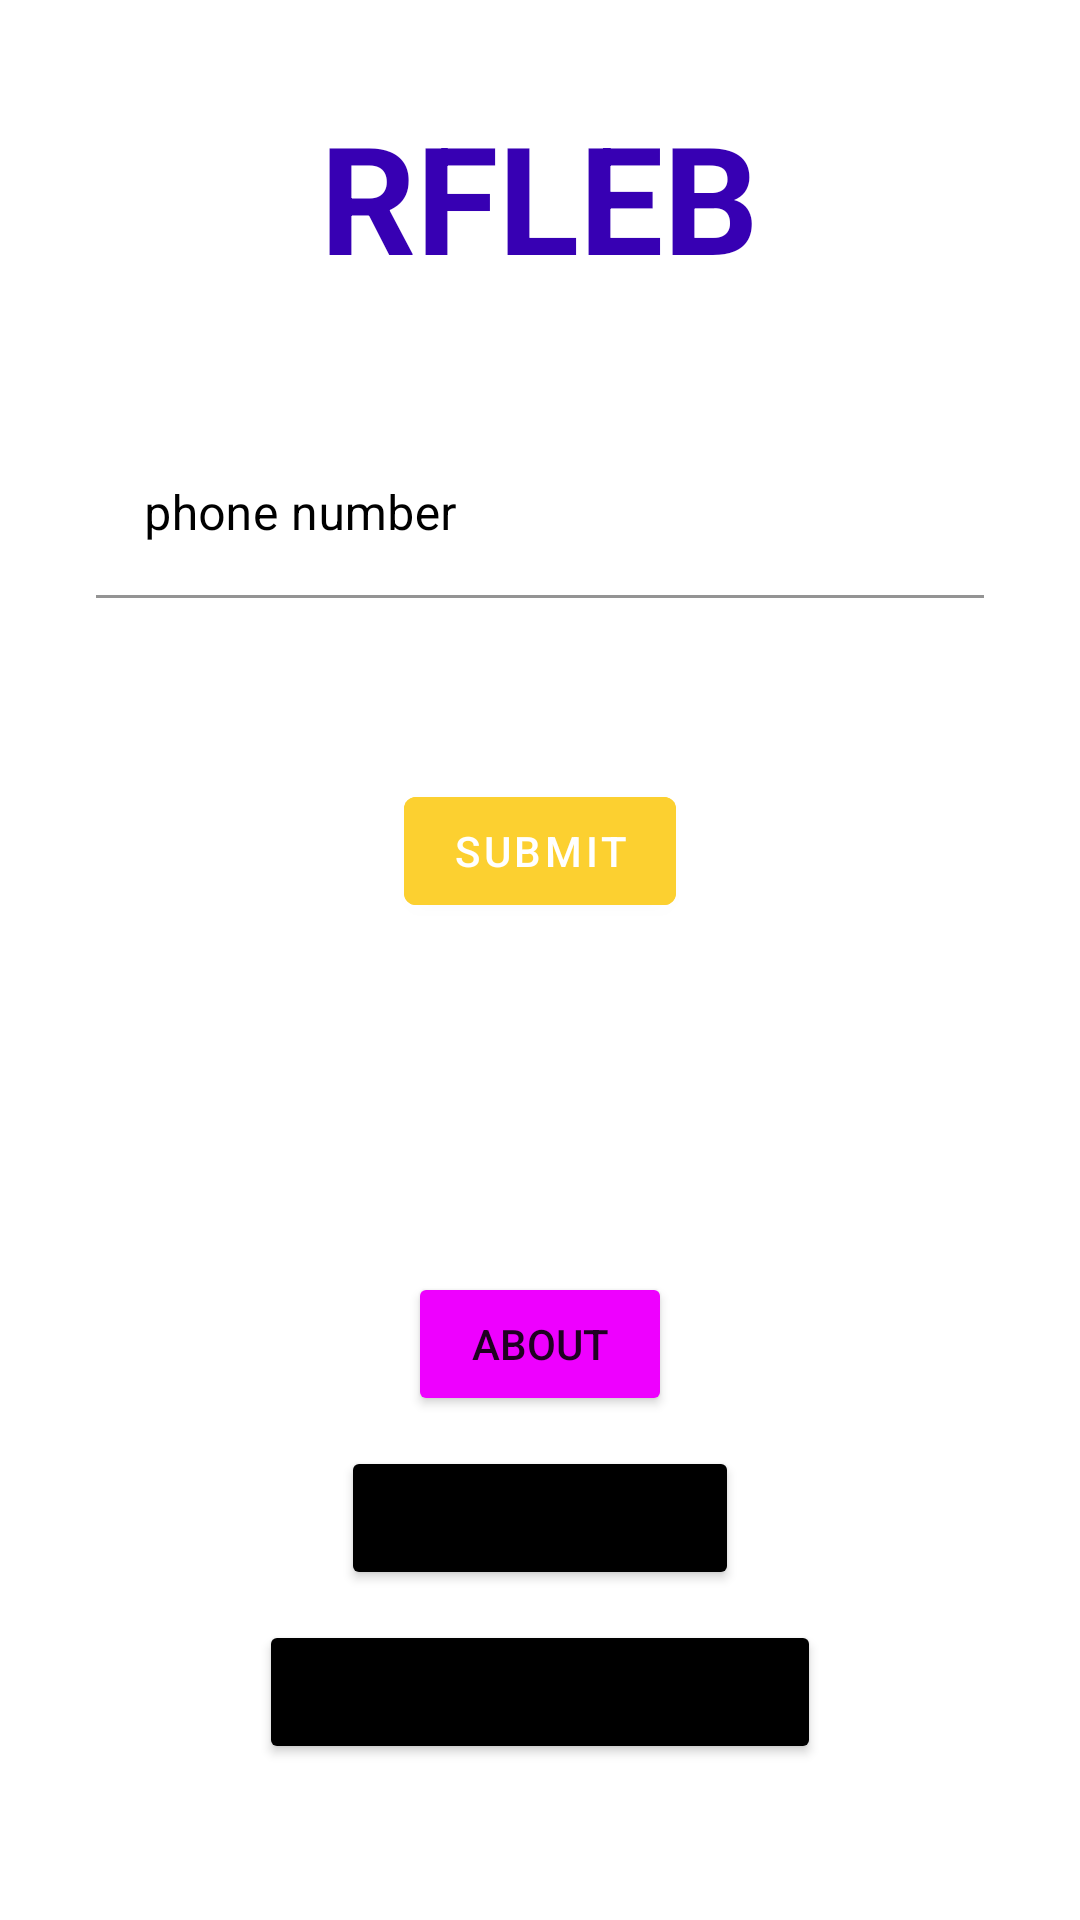

Produce the Android XML layout that renders to this screen, including the resource entries it uses.
<!-- AndroidManifest.xml: application theme Theme.AtoZ2 -->
<!-- res/layout/activity_login.xml -->
<?xml version="1.0" encoding="utf-8"?>
<RelativeLayout xmlns:android="http://schemas.android.com/apk/res/android"
    xmlns:app="http://schemas.android.com/apk/res-auto"
    xmlns:tools="http://schemas.android.com/tools"
    android:layout_width="match_parent"
    android:layout_height="match_parent"
    tools:context=".MainActivity">

    <androidx.appcompat.widget.LinearLayoutCompat
        android:layout_width="match_parent"
        android:layout_height="match_parent"
        android:orientation="vertical"
        android:padding="32dp">


        <TextView
            android:id="@+id/textView"
            style="@style/shadoweffect"
            android:layout_width="wrap_content"
            android:layout_height="wrap_content"
            android:layout_gravity="center"
            android:text="RFLEB"
            android:textColor="@color/purple_700"
            android:textSize="50dp"
            android:textStyle="bold" />

        <com.google.android.material.textfield.TextInputLayout
            android:id="@+id/form_EDT_phoneNumber"
            android:layout_width="match_parent"
            android:layout_height="wrap_content"
            android:layout_marginTop="45dp"
            android:hint="phone number"
            android:textColorHint="@color/black"
            app:boxBackgroundColor="@color/white"
            app:boxStrokeColor="@color/black"
            app:errorEnabled="true"
            app:hintTextColor="@color/black">


            <com.google.android.material.textfield.TextInputEditText
                android:layout_width="match_parent"
                android:layout_height="wrap_content"
                android:inputType="number" />

        </com.google.android.material.textfield.TextInputLayout>


        <com.google.android.material.button.MaterialButton
            android:id="@+id/form_BTN_submit"
            android:layout_width="wrap_content"
            android:layout_height="wrap_content"
            android:layout_gravity="center"
            android:layout_marginTop="40dp"
            android:backgroundTint="@color/yellow"
            android:buttonTint="@color/yellow"
            app:rippleColor="@color/yellowWhite"
            android:text="Submit" />

        <LinearLayout
            android:layout_width="match_parent"
            android:layout_height="0dip"
            android:layout_weight="1"
            android:gravity="center|bottom"
            android:orientation="vertical" >

        <Button
            android:id="@+id/about"
            android:layout_width="wrap_content"
            android:layout_height="wrap_content"
            android:text="About"
            app:rippleColor="@color/yellowWhite"

            android:layout_gravity="center_horizontal"
            android:backgroundTint="@color/pink"
            app:layout_constraintBottom_toBottomOf="parent"
            app:layout_constraintEnd_toEndOf="parent"/>

        <Button
            android:id="@+id/privacyPolicy"
            android:layout_marginTop="10dp"
            android:layout_width="wrap_content"
            android:layout_height="wrap_content"
            android:layout_below="@id/about"
            android:text="Privacy Policy"
            android:backgroundTint="@color/black"
            android:layout_gravity="center_horizontal"
            app:rippleColor="@color/yellowWhite"

            app:layout_constraintBottom_toBottomOf="parent"
            app:layout_constraintEnd_toEndOf="parent"></Button>

        <Button
            android:id="@+id/termsAndConditions"
            android:layout_marginTop="10dp"
            android:layout_width="wrap_content"
            android:layout_height="wrap_content"
            android:layout_below="@id/privacyPolicy"
            android:text="Terms And Conditions"
            android:backgroundTint="@color/black"
            android:layout_gravity="center_horizontal"
            android:layout_marginBottom="20dp"
            app:rippleColor="@color/yellowWhite"

            app:layout_constraintBottom_toBottomOf="parent"
            app:layout_constraintEnd_toEndOf="parent"
           ></Button>
        </LinearLayout>


    </androidx.appcompat.widget.LinearLayoutCompat>

</RelativeLayout>
<!-- resources referenced by this layout -->
<resources>
  <color name="black">#FF000000</color>
  <color name="pink">#EE00FF</color>
  <color name="purple_700">#FF3700B3</color>
  <color name="white">#FFFFFFFF</color>
  <color name="yellow">#FCD030</color>
  <color name="yellowWhite">#FFF06C</color>
  <style name="Theme.AtoZ2" parent="Theme.MaterialComponents.DayNight.NoActionBar">
          
          <item name="colorPrimary">@color/purple_500</item>
          <item name="colorPrimaryVariant">@color/purple_700</item>
          <item name="colorOnPrimary">@color/white</item>
          
          <item name="colorSecondary">@color/teal_200</item>
          <item name="colorSecondaryVariant">@color/teal_700</item>
          <item name="colorOnSecondary">@color/black</item>
          
          <item name="android:statusBarColor" tools:targetApi="l">?attr/colorPrimaryVariant</item>
          
      </style>
  <color name="purple_500">#FF6200EE</color>
  <color name="teal_200">#FF03DAC5</color>
  <color name="teal_700">#FF018786</color>
</resources>
